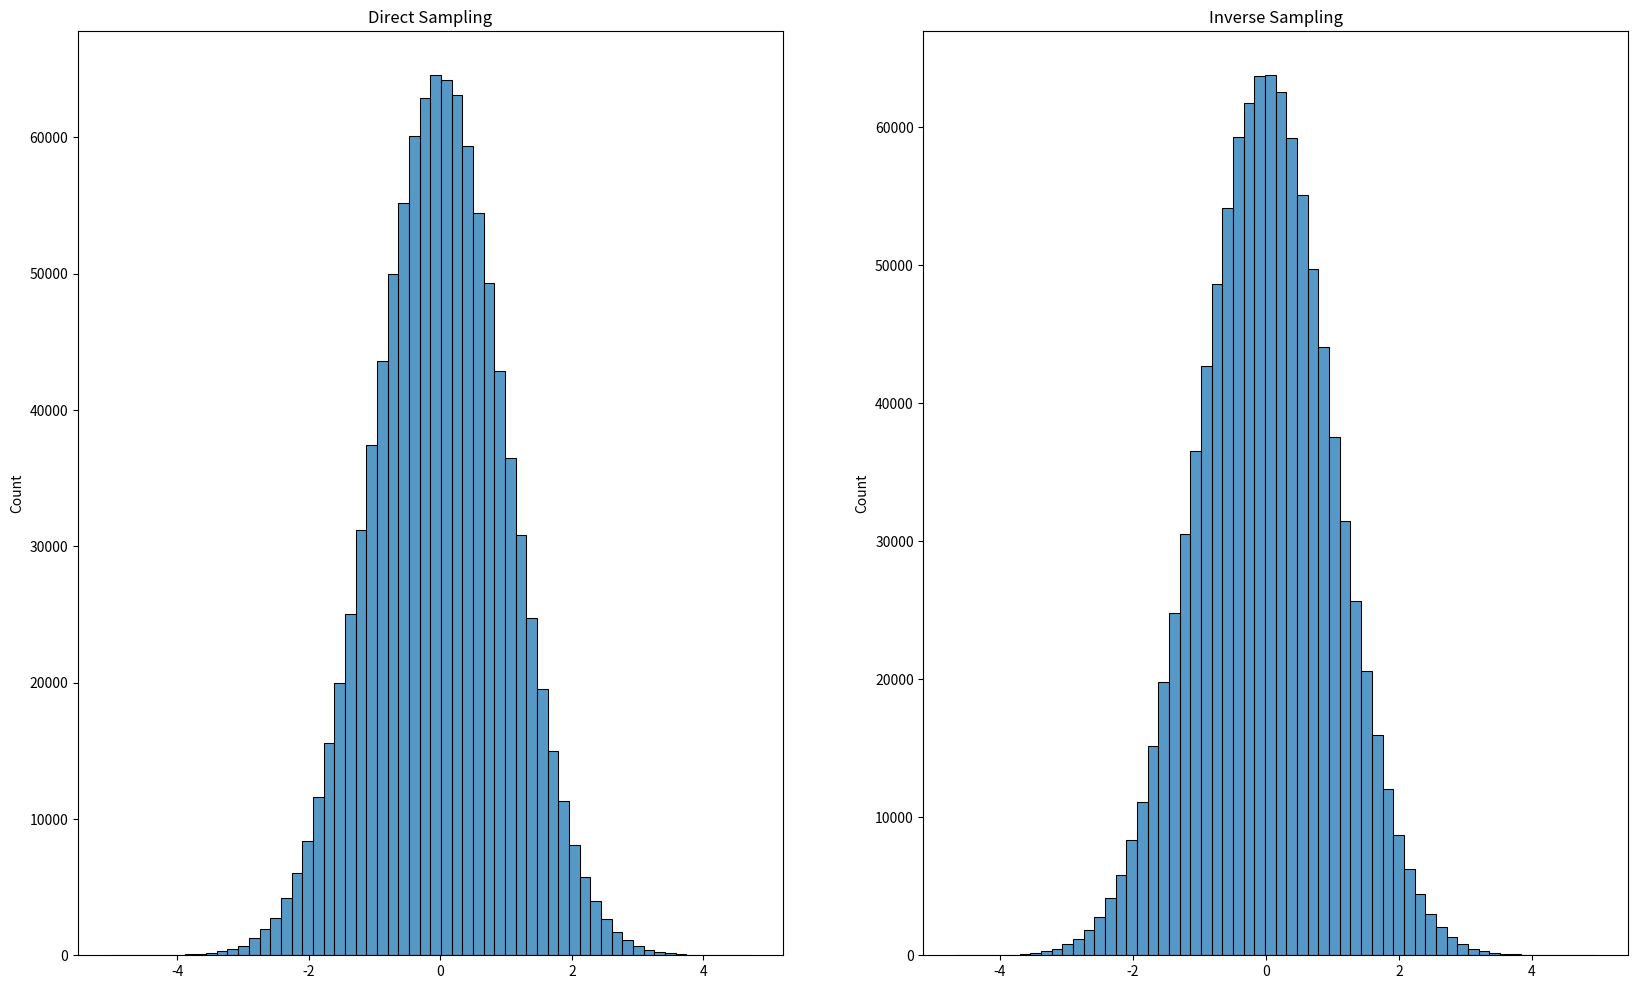
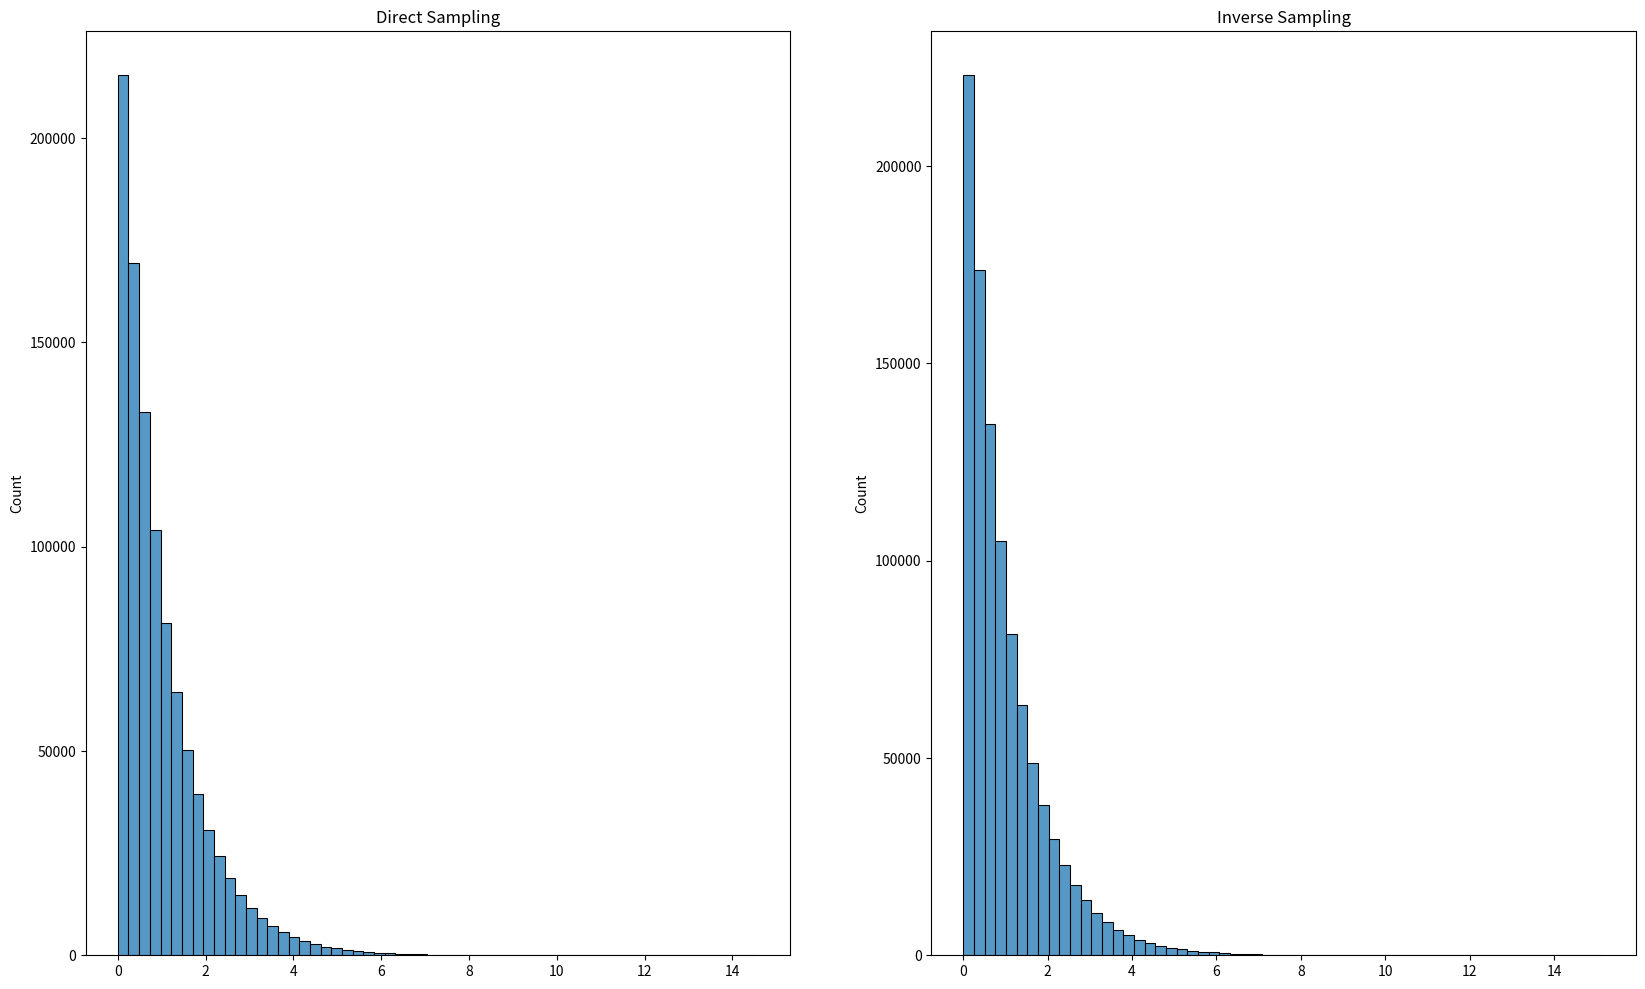

Recreate these plots in Python, in order.
import numpy as np
from scipy import stats
import seaborn as sns
import matplotlib.pyplot as plt
size = int(1e6)

fig, axes = plt.subplots(1,2, figsize=(20,12))
rvs = stats.norm.rvs(loc=0, scale=1, size=size)
sns.histplot(rvs, ax=axes[0], bins=60)
axes[0].set_title("Direct Sampling")

q=np.random.rand(size)
result=stats.norm.ppf(q,loc=0,scale=1)
sns.histplot(result, ax=axes[1], bins=60)
axes[1].set_title("Inverse Sampling")

fig, axes = plt.subplots(1,2, figsize=(20,12))
rvs = stats.expon.rvs(loc=0, scale=1, size=size)
sns.histplot(rvs, ax=axes[0], bins=60)
axes[0].set_title("Direct Sampling")

q=np.random.rand(size)
result=stats.expon.ppf(q,loc=0,scale=1)
sns.histplot(result, ax=axes[1], bins=60)
axes[1].set_title("Inverse Sampling")

